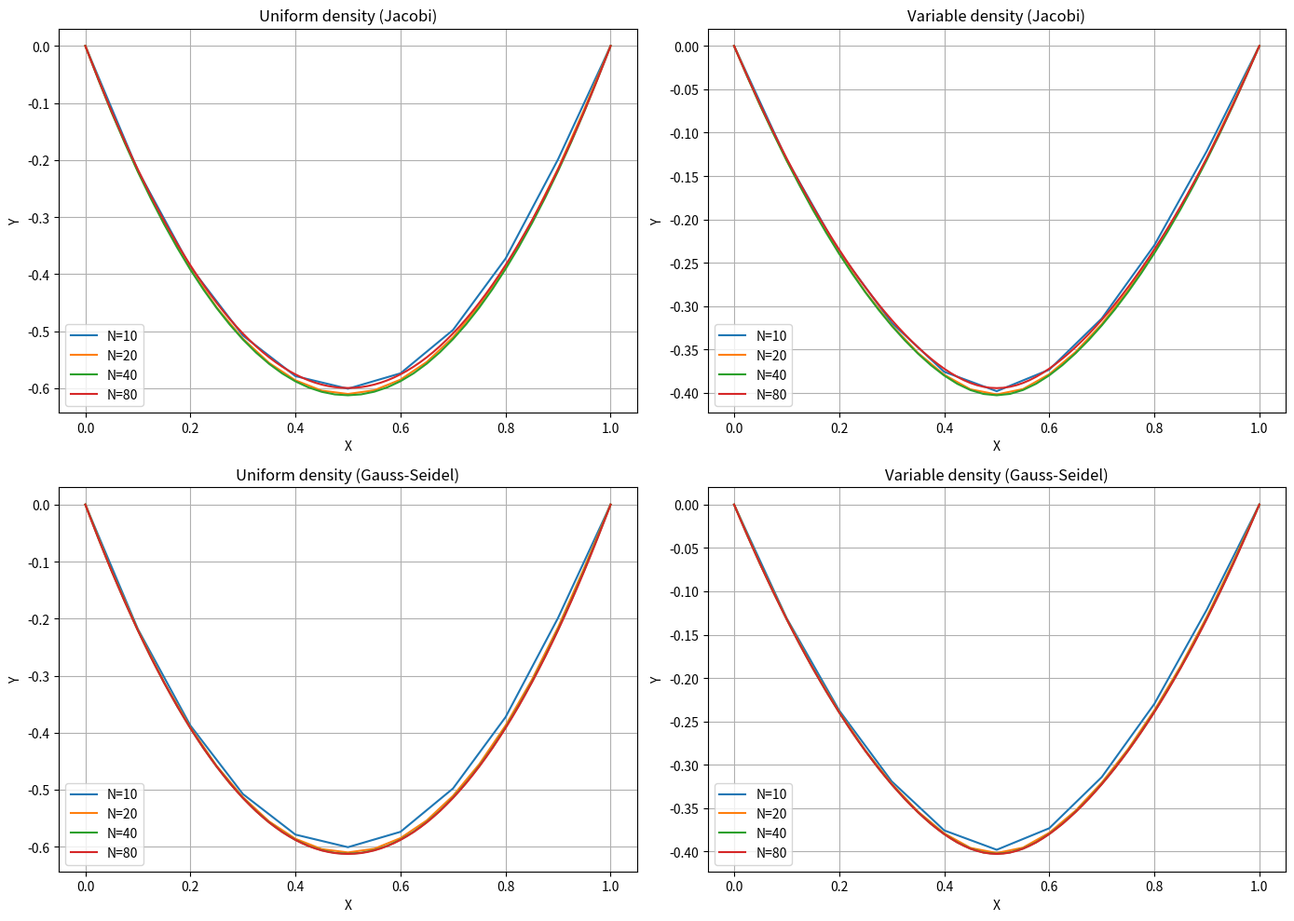

Here is the Python script that generated this plot:
"""
Rope Under Gravity — Jacobi & Gauss-Seidel Solvers
====================================================
Models the equilibrium shape of a rope with variable linear density under gravity.
Compares Jacobi and Gauss-Seidel convergence across grid refinements (N = 10, 20, 40, 80).

Usage:
    python rope_simulation.py
"""

import numpy as np
import matplotlib.pyplot as plt
from scipy.integrate import quad

L = 1.0   # rope length
TAU = 2.0 # tension
G = 9.81  # gravity


def rho_uniform(x):
    """Uniform linear density."""
    return 1.0


def rho_variable(x):
    """Variable density with a Gaussian bump at x=0.5."""
    return 0.5 * (1 + np.exp(-100 * (x - 0.5) ** 2))


def compute_masses(N, density_func):
    """Compute discrete nodal masses by integrating the density function."""
    l0 = L / N
    masses = np.zeros(N + 1)
    masses[0], _ = quad(density_func, 0, 0.5 * l0)
    masses[N - 1], _ = quad(density_func, L - 0.5 * l0, L)
    for i in range(1, N - 1):
        masses[i], _ = quad(density_func, (i - 0.5) * l0, (i + 0.5) * l0)
    return masses


def jacobi_solver(masses, num_iter=5000, tol=1e-7):
    """Solve for equilibrium shape using the Jacobi iterative method."""
    N = len(masses) - 1
    l0 = L / N
    y_old = np.zeros(N + 1)
    y_new = np.zeros(N + 1)
    for _ in range(num_iter):
        for i in range(1, N):
            y_new[i] = 0.5 * (y_old[i - 1] + y_old[i + 1]) - (l0 * masses[i] * G / (2 * TAU))
        y_old = y_new.copy()
    return y_new


def gauss_seidel_solver(masses, num_iter=5000, tol=1e-7):
    """Solve for equilibrium shape using the Gauss-Seidel iterative method."""
    N = len(masses) - 1
    l0 = L / N
    y = np.zeros(N + 1)
    for _ in range(num_iter):
        y_old = y.copy()
        for i in range(1, N):
            y[i] = 0.5 * (y[i - 1] + y[i + 1]) - (l0 * masses[i] * G / (2 * TAU))
        if np.max(np.abs(y - y_old)) < tol:
            return y
    return y


if __name__ == "__main__":
    grid_sizes = [10, 20, 40, 80]
    density_cases = [("Uniform density", rho_uniform), ("Variable density", rho_variable)]
    solvers = [("Jacobi", jacobi_solver), ("Gauss-Seidel", gauss_seidel_solver)]

    plt.figure(figsize=(14, 10))
    plot_idx = 1

    for (solver_name, solver) in solvers:
        for (density_name, density_func) in density_cases:
            plt.subplot(2, 2, plot_idx)
            for N in grid_sizes:
                masses = compute_masses(N, density_func)
                y = solver(masses)
                x = np.linspace(0, L, N + 1)
                plt.plot(x, y, label=f"N={N}")
            plt.title(f"{density_name} ({solver_name})")
            plt.xlabel("X")
            plt.ylabel("Y")
            plt.grid(True)
            plt.legend()
            plot_idx += 1

    plt.tight_layout()
    plt.show()
